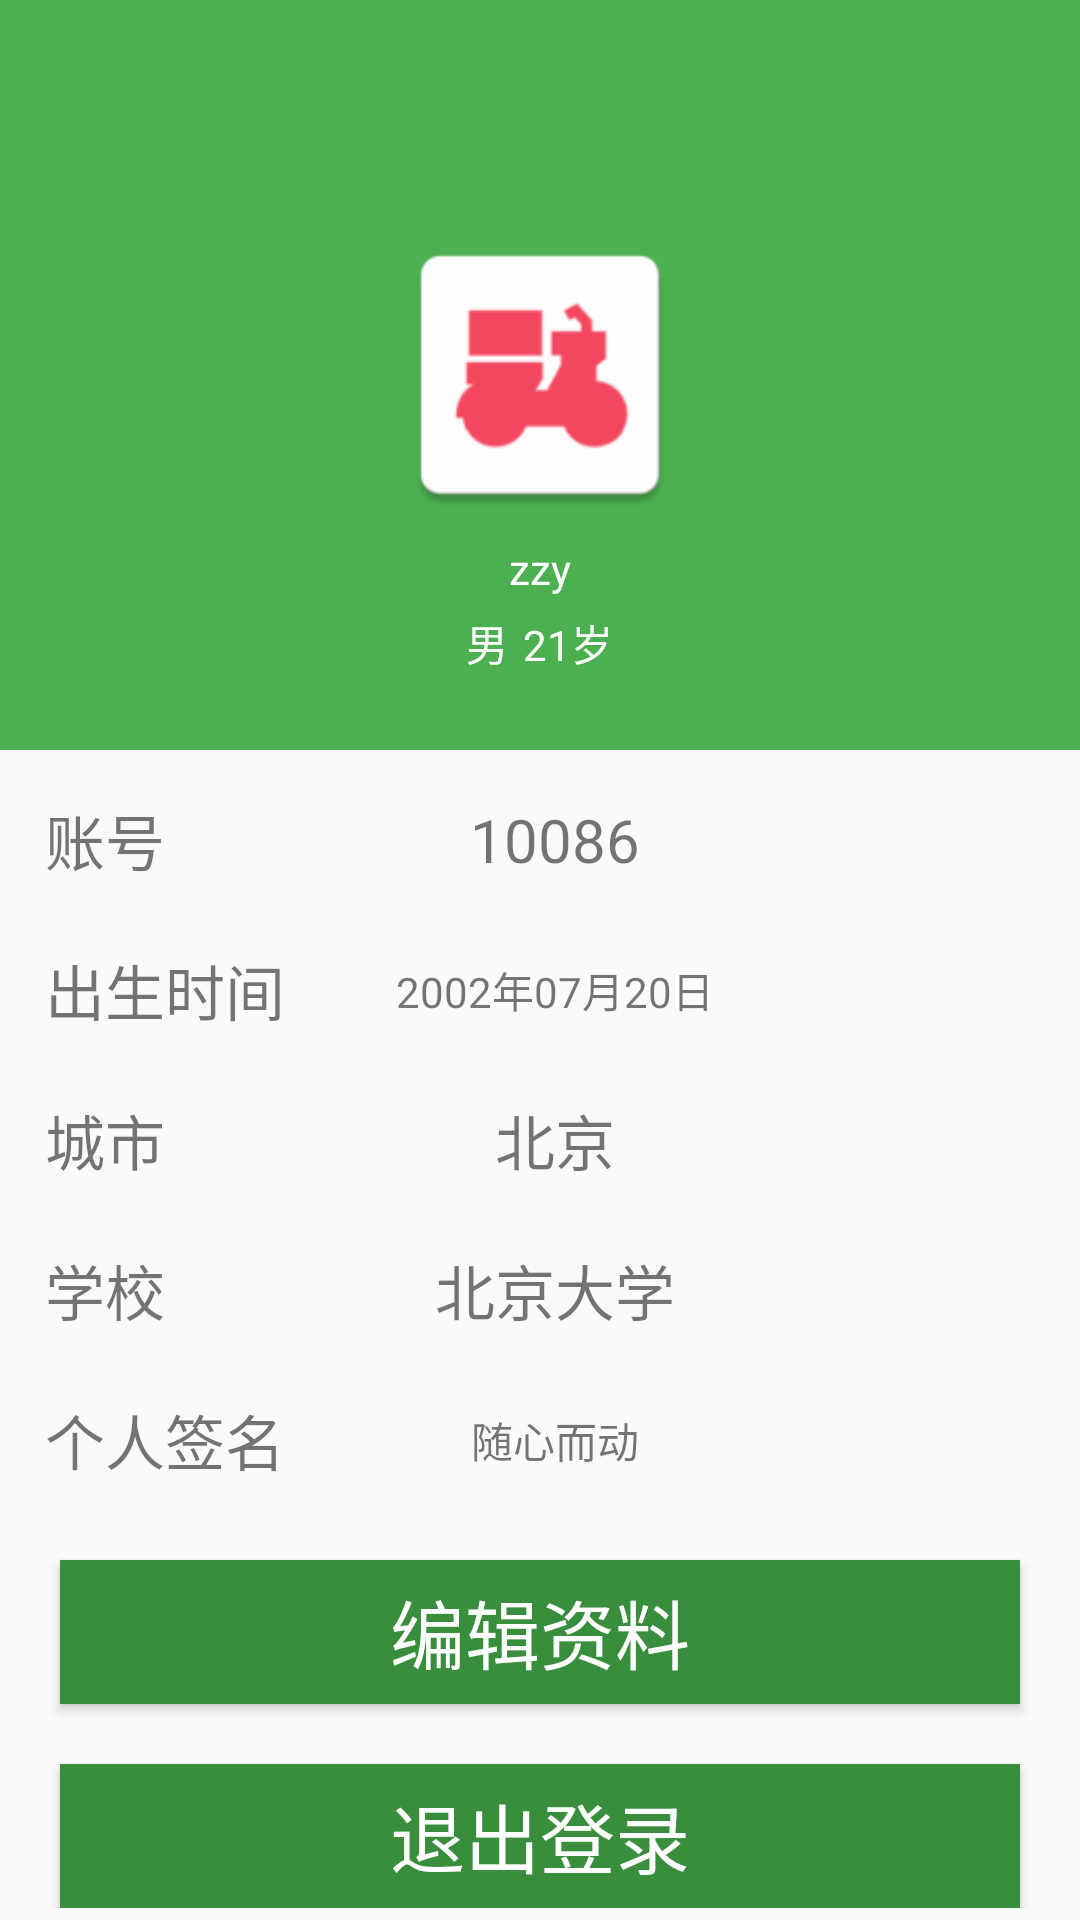

Layout XML and referenced resources for this Android screen:
<!-- AndroidManifest.xml: application theme Theme.OrderFood -->
<!-- res/layout/activity_user_profile.xml -->
<?xml version="1.0" encoding="utf-8"?>
<ScrollView xmlns:android="http://schemas.android.com/apk/res/android"
    xmlns:app="http://schemas.android.com/apk/res-auto"
    xmlns:tools="http://schemas.android.com/tools"
    android:layout_width="match_parent"
    android:layout_height="match_parent"
    tools:context=".UserProfileActivity">

    <LinearLayout
        android:layout_width="match_parent"
        android:layout_height="match_parent"
        android:orientation="vertical">

        <RelativeLayout
            android:layout_width="match_parent"
            android:layout_height="250dp"
            android:background="@color/colorPrimary">

            <ImageView
                android:id="@+id/iv_avatar"
                android:layout_width="100dp"
                android:layout_height="100dp"
                android:layout_centerInParent="true"
                android:src="@mipmap/ic_launcher" />

            <TextView
                android:id="@+id/tv_nick_name"
                android:layout_width="wrap_content"
                android:layout_height="wrap_content"
                android:layout_below="@id/iv_avatar"
                android:layout_centerHorizontal="true"
                android:layout_marginTop="5dp"
                android:text="zzy"
                android:textColor="@color/white"
                android:textSize="14sp" />

            <LinearLayout
                android:layout_width="match_parent"
                android:layout_height="wrap_content"
                android:layout_below="@id/tv_nick_name"
                android:layout_marginTop="5dp"
                android:gravity="center"
                android:orientation="horizontal">

                <TextView
                    android:id="@+id/tv_gender"
                    android:layout_width="wrap_content"
                    android:layout_height="wrap_content"

                    android:text="男"
                    android:textColor="@color/white"
                    android:textSize="14sp" />

                <TextView
                    android:id="@+id/tv_age"
                    android:layout_width="wrap_content"
                    android:layout_height="wrap_content"
                    android:layout_marginLeft="5dp"
                    android:text="21岁"
                    android:textColor="@color/white"
                    android:textSize="14sp" />











            </LinearLayout>
        </RelativeLayout>

        <RelativeLayout
            android:layout_width="match_parent"
            android:layout_height="40dp"
            android:layout_marginTop="10dp"
            android:gravity="center"
            android:paddingLeft="10dp">

            <TextView
                android:id="@+id/tv_account"
                android:layout_width="wrap_content"
                android:layout_height="40dp"
                android:gravity="center"
                android:text="账号"
                android:textSize="20sp" />

            <TextView
                android:id="@+id/tv_account_text"
                android:layout_width="match_parent"
                android:layout_height="40dp"
                android:layout_centerInParent="true"
                android:gravity="center"
                android:text="10086"
                android:textSize="20sp" />
        </RelativeLayout>

        <RelativeLayout
            android:layout_width="match_parent"
            android:layout_height="40dp"
            android:layout_marginTop="10dp"
            android:gravity="center"
            android:paddingLeft="10dp">

            <TextView
                android:id="@+id/tv_birth_time"
                android:layout_width="wrap_content"
                android:layout_height="40dp"
                android:gravity="center"
                android:text="出生时间"
                android:textSize="20sp" />

            <TextView
                android:id="@+id/tv_birth_time_text"
                android:layout_width="match_parent"
                android:layout_height="40dp"
                android:layout_centerInParent="true"
                android:gravity="center"
                android:text="2002年07月20日"
                android:textSize="14sp" />
        </RelativeLayout>

        <RelativeLayout
            android:layout_width="match_parent"
            android:layout_height="40dp"
            android:layout_marginTop="10dp"
            android:gravity="center"
            android:paddingLeft="10dp">

            <TextView
                android:id="@+id/tv_city"
                android:layout_width="wrap_content"
                android:layout_height="40dp"
                android:gravity="center"
                android:text="城市"
                android:textSize="20sp" />

            <TextView
                android:id="@+id/tv_city_text"
                android:layout_width="match_parent"
                android:layout_height="40dp"
                android:layout_centerInParent="true"
                android:gravity="center"
                android:text="北京"
                android:textSize="20sp" />
        </RelativeLayout>

        <RelativeLayout
            android:layout_width="match_parent"
            android:layout_height="40dp"
            android:layout_marginTop="10dp"
            android:gravity="center"
            android:paddingLeft="10dp">

            <TextView
                android:id="@+id/tv_school"
                android:layout_width="wrap_content"
                android:layout_height="40dp"
                android:gravity="center"
                android:text="学校"
                android:textSize="20sp" />

            <TextView
                android:id="@+id/tv_school_text"
                android:layout_width="match_parent"
                android:layout_height="40dp"
                android:layout_centerInParent="true"
                android:gravity="center"
                android:text="北京大学"
                android:textSize="20sp" />
        </RelativeLayout>

        <RelativeLayout
            android:layout_width="match_parent"
            android:layout_height="40dp"
            android:layout_marginTop="10dp"
            android:gravity="center"
            android:paddingLeft="10dp">

            <TextView
                android:id="@+id/tv_sign"
                android:layout_width="wrap_content"
                android:layout_height="40dp"
                android:gravity="center"
                android:text="个人签名"
                android:textSize="20sp" />

            <TextView
                android:id="@+id/tv_sign_text"
                android:layout_width="match_parent"
                android:layout_height="40dp"
                android:layout_centerInParent="true"
                android:gravity="center"
                android:text="随心而动"
                android:textSize="14sp" />
        </RelativeLayout>

        <Button
            style="@style/MyBtnStyle"
            android:layout_width="match_parent"
            android:layout_height="wrap_content"
            android:onClick="toEdit"
            android:text="编辑资料" />
        <Button
            style="@style/MyBtnStyle"
            android:layout_width="match_parent"
            android:layout_height="wrap_content"
            android:onClick="logout"
            android:text="退出登录" />

    </LinearLayout>
</ScrollView>
<!-- resources referenced by this layout -->
<resources>
  <color name="colorPrimary">@color/green_500</color>
  <color name="white">#FFFFFFFF</color>
  <!-- mipmap ic_launcher: webp bitmap (mipmap-hdpi, 1090 bytes) -->
  <style name="MyBtnStyle">
          <item name="android:textColor">@color/white</item>
          <item name="android:textSize">25sp</item>
          <item name="android:background">@drawable/btn_bg_selector</item>
          <item name="android:layout_marginLeft">20dp</item>
          <item name="android:layout_marginTop">20dp</item>
          <item name="android:layout_marginRight">20dp</item>
      </style>
  <style name="Theme.OrderFood" parent="Base.Theme.OrderFood" />
  <color name="green_500">#4CAF50</color>
  <!-- drawable btn_bg_selector (drawable) -->
  <?xml version="1.0" encoding="utf-8"?>
  <selector xmlns:android="http://schemas.android.com/apk/res/android">
      <item android:state_pressed="true" android:drawable="@color/colorPrimary" />
      <item android:state_pressed="false" android:drawable="@color/colorPrimaryVariant" />
  </selector>
  <style name="Base.Theme.OrderFood" parent="Theme.MaterialComponents.DayNight.NoActionBar.Bridge">
          
          <item name="colorPrimary">@color/colorPrimary</item>
          <item name="colorPrimaryVariant">@color/colorPrimaryVariant</item>
          <item name="colorOnPrimary">@color/white</item>
          <item name="colorAccent">@color/colorAccent</item>
          <item name="android:statusBarColor">?attr/colorPrimaryVariant</item>
          
      </style>
  <color name="colorPrimaryVariant">@color/green_700</color>
  <color name="colorAccent">#F4511E</color>
  <color name="green_700">#388E3C</color>
</resources>
